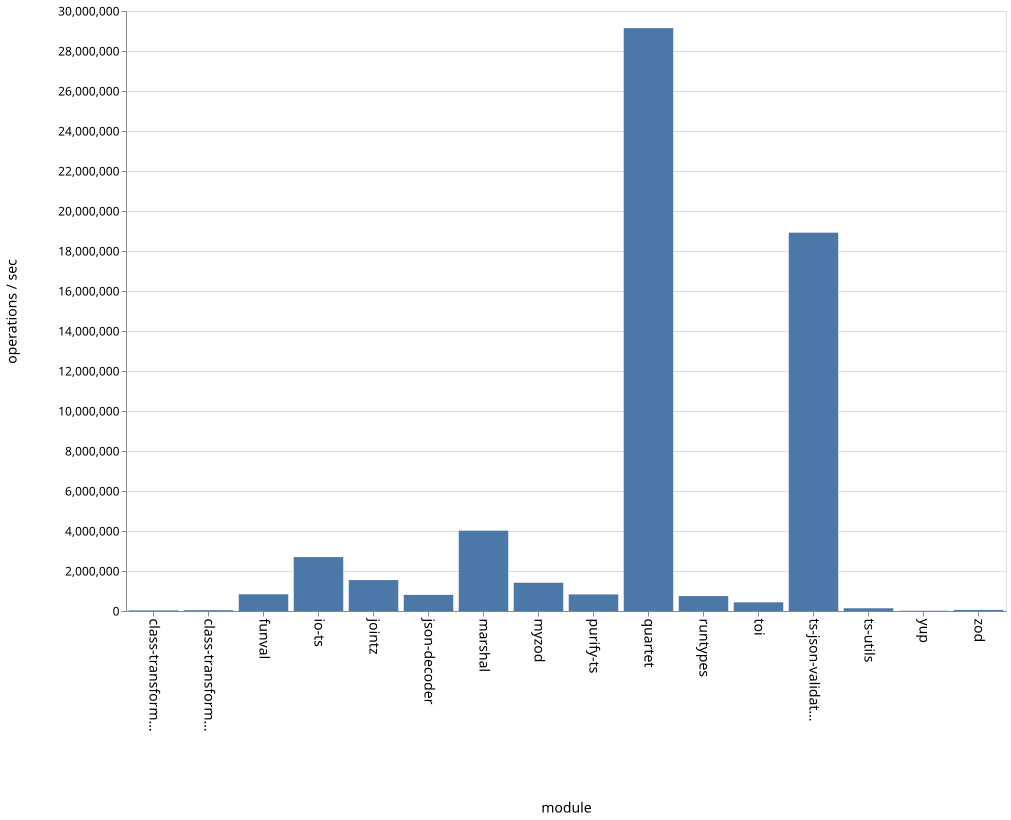

Source data for this figure (header and first rows):
name, ops
class-transformer-validator-async, 30379
class-transformer-validator-sync, 40626
funval, 836372
io-ts, 2695953
jointz, 1546441
json-decoder, 806876
marshal, 4017357
myzod, 1412278
purify-ts, 828785
quartet, 29142250
runtypes, 747694
toi, 434841
ts-json-validator, 18917218
ts-utils, 136831
yup, 13309
zod, 53191
